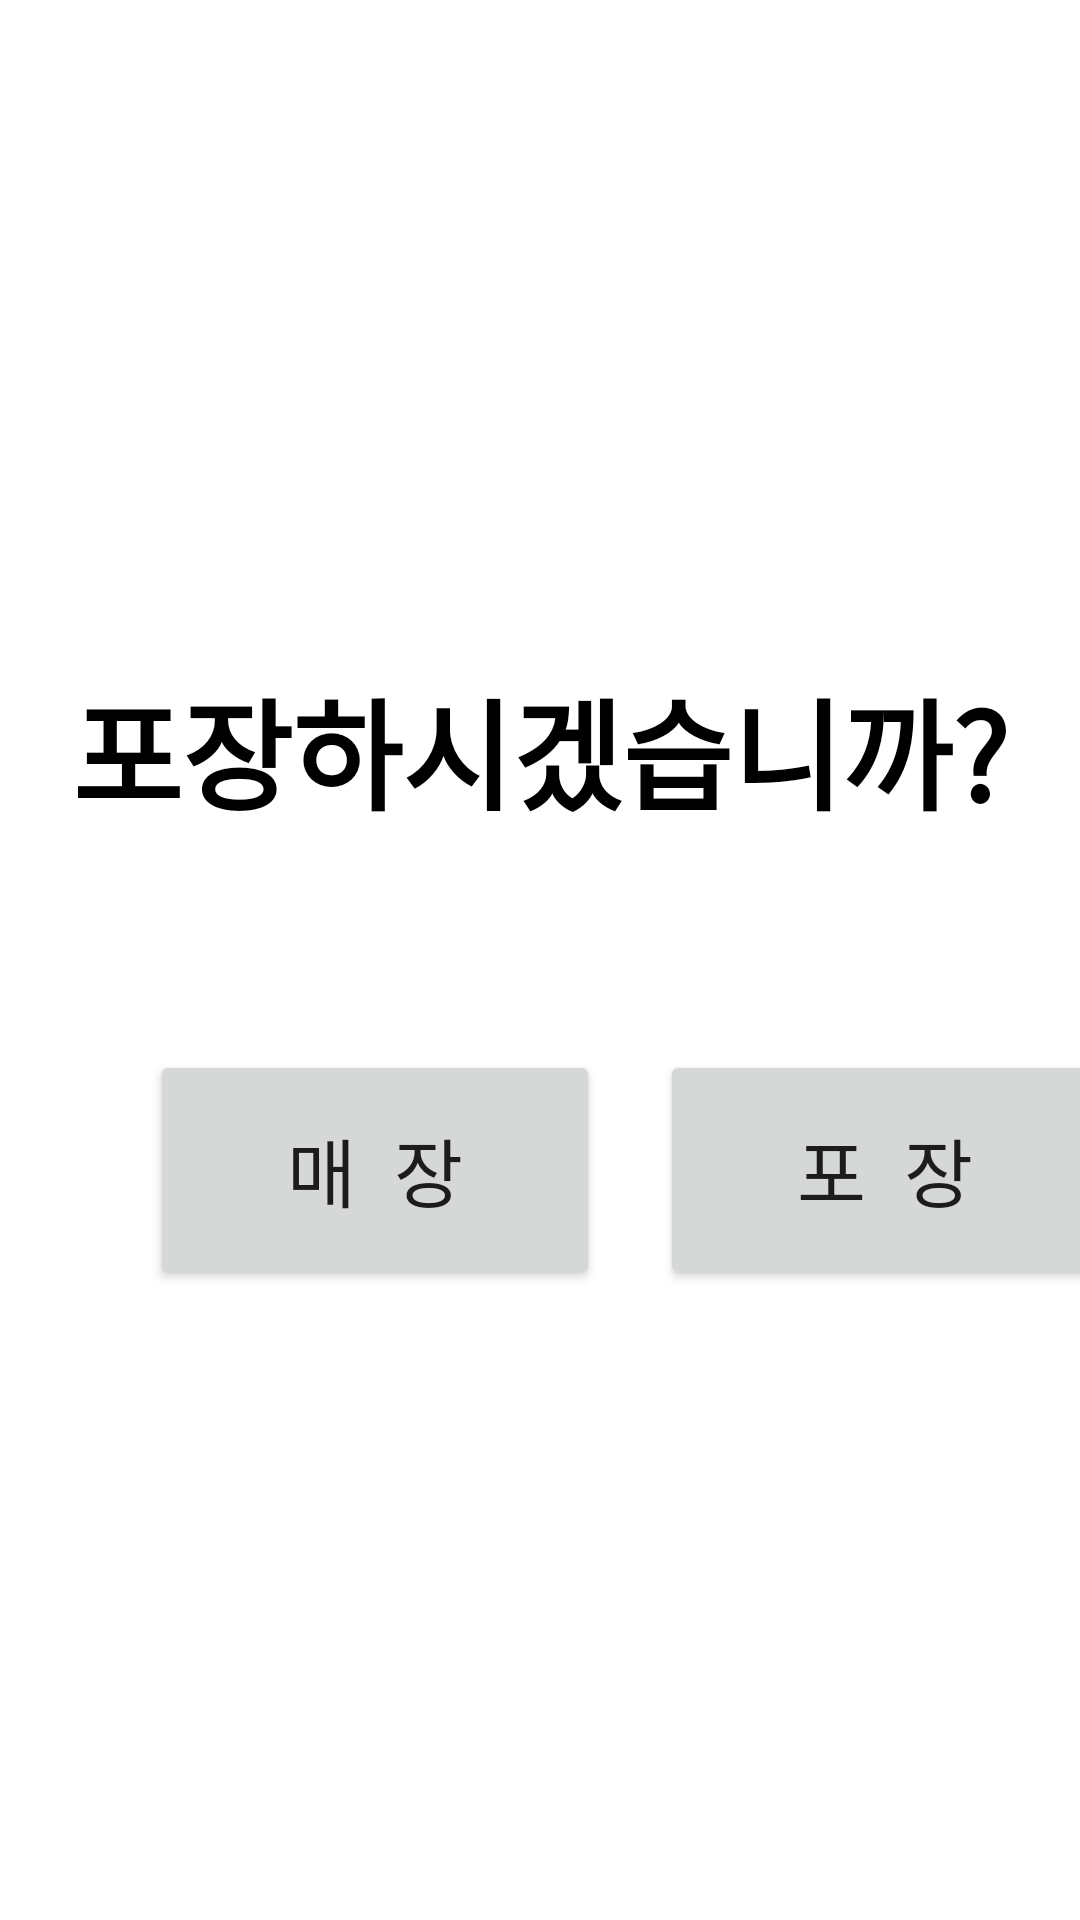

Here is an Android app screen rendered from its layout file. Give the layout XML and the strings, colors and styles it references.
<!-- AndroidManifest.xml: application theme Theme.FinalSubmission -->
<!-- res/layout/pickuppage.xml -->
<?xml version="1.0" encoding="utf-8"?>
<LinearLayout xmlns:android="http://schemas.android.com/apk/res/android"
    android:layout_width="match_parent"
    android:layout_height="match_parent"
    android:orientation="vertical"
    android:background="@color/white"
    >

    <TextView
        android:layout_marginTop="200dp"
        android:layout_width="match_parent"
        android:layout_height="100dp"
        android:text="포장하시겠습니까?"
        android:textSize="40sp"
        android:textStyle="bold"
        android:gravity="center"
        android:textColor="@color/black"
        />

    <LinearLayout
        android:layout_width="match_parent"
        android:layout_height="wrap_content"
        android:orientation="horizontal"
        android:layout_marginTop="50dp"
        >

        <Button
            android:layout_marginLeft="50dp"
            android:layout_marginRight="20dp"
            android:layout_width="150dp"
            android:layout_height="80dp"
            android:layout_gravity="center"
            android:text="매  장"
            android:textSize="25sp"/>

        <Button
            android:layout_width="150dp"
            android:layout_height="80dp"
            android:layout_gravity="center"
            android:text="포  장"
            android:textSize="25sp"
            />
    </LinearLayout>

</LinearLayout>
<!-- resources referenced by this layout -->
<resources>
  <color name="black">#FF000000</color>
  <color name="white">#FFFFFFFF</color>
  <style name="Theme.FinalSubmission" parent="Theme.MaterialComponents.DayNight.DarkActionBar">
          
          <item name="colorPrimary">@color/dark_olive</item>
          <item name="colorPrimaryVariant">@color/light_olive</item>
          <item name="colorOnPrimary">@color/white</item>
          
          <item name="colorSecondary">@color/teal_200</item>
          <item name="colorSecondaryVariant">@color/teal_700</item>
          <item name="colorOnSecondary">@color/black</item>
          
          <item name="android:statusBarColor" tools:targetApi="l">?attr/colorPrimaryVariant</item>
          
      </style>
  <color name="dark_olive">#FF688A08</color>
  <color name="light_olive">#FF86B404</color>
  <color name="teal_200">#FF03DAC5</color>
  <color name="teal_700">#FF018786</color>
</resources>
